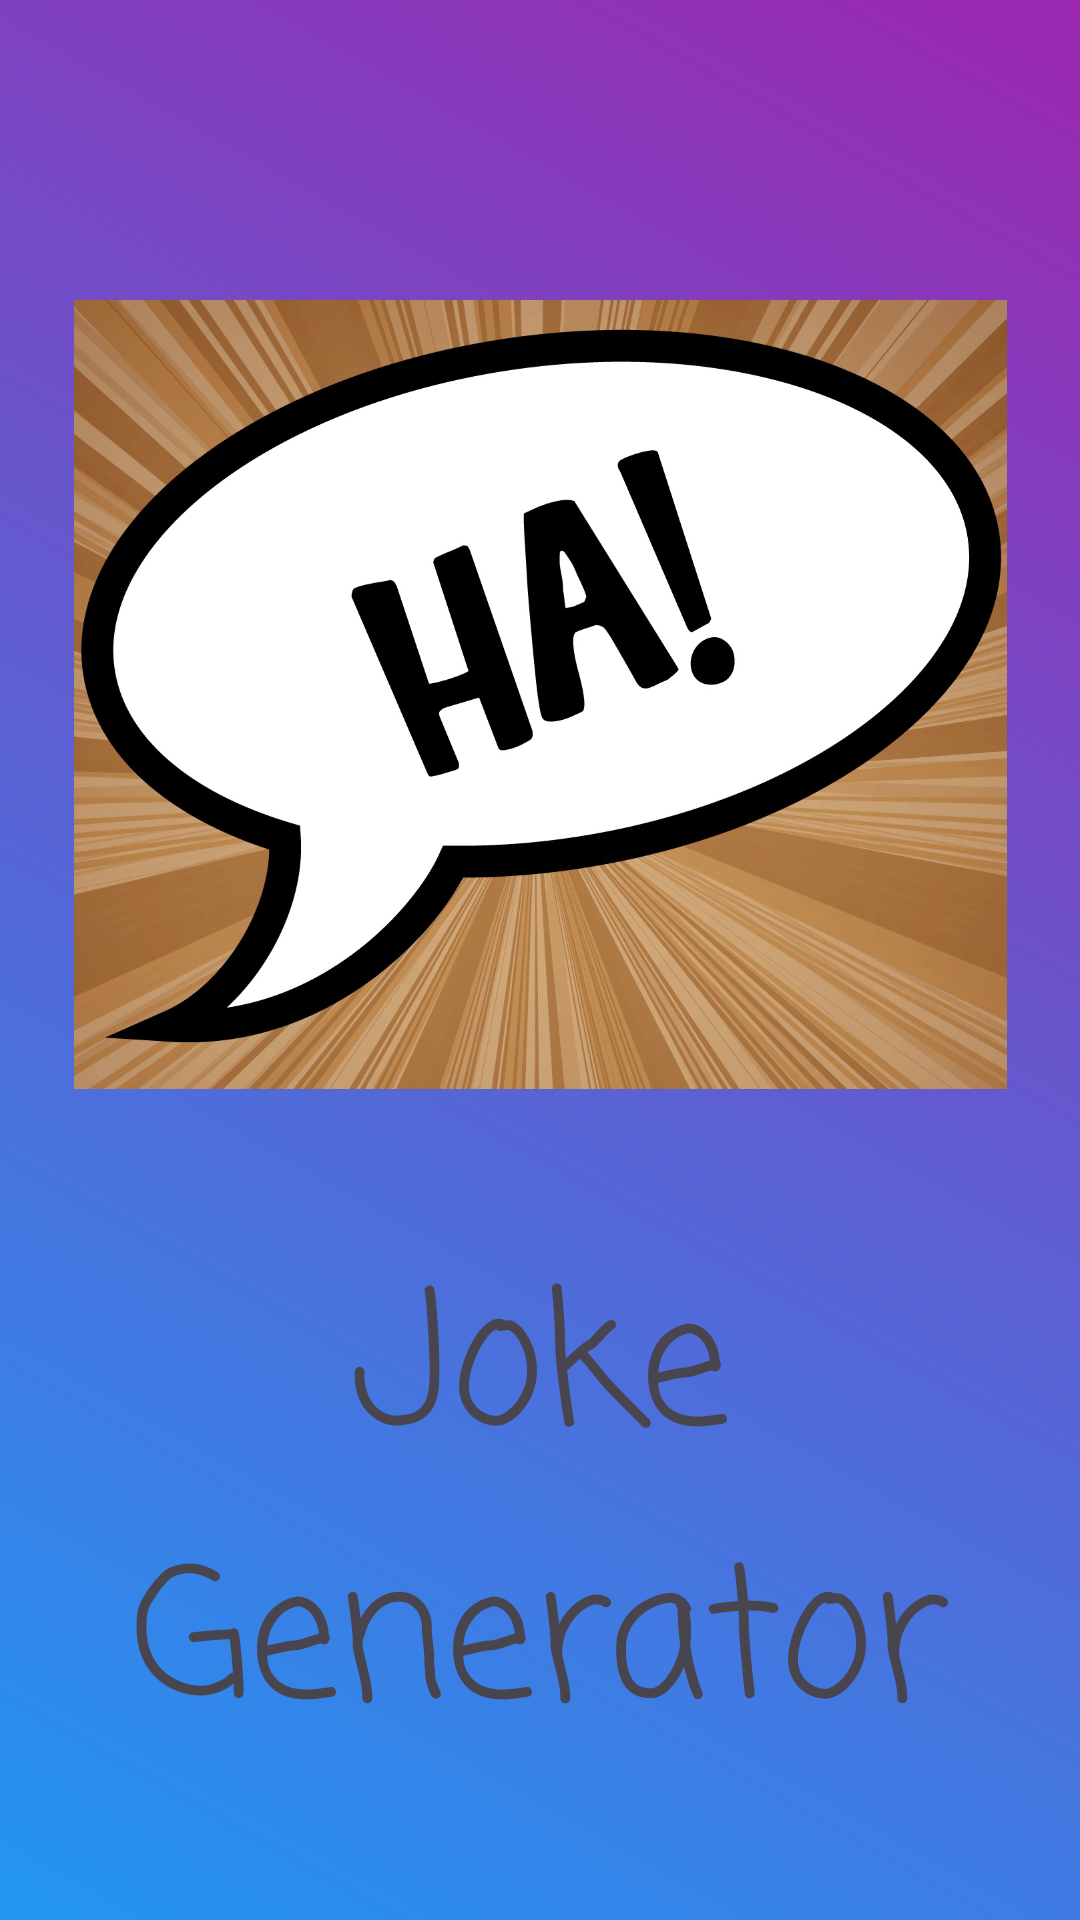

This screen was rendered from an Android layout file. Write that file and the resources it references.
<!-- AndroidManifest.xml: application theme Theme.Material3.Light.NoActionBar -->
<!-- res/layout/activity_splash.xml -->
<?xml version="1.0" encoding="utf-8"?>
<androidx.constraintlayout.widget.ConstraintLayout xmlns:android="http://schemas.android.com/apk/res/android"
    xmlns:app="http://schemas.android.com/apk/res-auto"
    xmlns:tools="http://schemas.android.com/tools"
    android:layout_width="match_parent"
    android:layout_height="match_parent"
    android:background="@drawable/splash_gradient"
    tools:context=".Splash">

    <ImageView
        android:id="@+id/splash_image"
        android:layout_width="311dp"
        android:layout_height="263dp"
        android:layout_marginTop="100dp"
        android:scaleType="centerCrop"
        android:src="@drawable/jokeapp"
        app:layout_constraintEnd_toEndOf="parent"
        app:layout_constraintStart_toStartOf="parent"
        app:layout_constraintTop_toTopOf="parent" />

    <TextView
        android:id="@+id/textView"
        android:layout_width="297dp"
        android:layout_height="167dp"
        android:fontFamily="casual"
        android:text="@string/joke_generator"
        android:textAlignment="center"
        android:textSize="60sp"
        app:layout_constraintBottom_toBottomOf="parent"
        app:layout_constraintEnd_toEndOf="parent"
        app:layout_constraintStart_toStartOf="parent"
        app:layout_constraintTop_toBottomOf="@+id/splash_image"
        app:layout_constraintVertical_bias="0.445" />


</androidx.constraintlayout.widget.ConstraintLayout>
<!-- resources referenced by this layout -->
<resources>
  <!-- drawable jokeapp: jpeg bitmap (drawable, 233248 bytes) -->
  <!-- drawable splash_gradient (drawable) -->
  <shape xmlns:android="http://schemas.android.com/apk/res/android">
      <gradient
          android:startColor="#2196F3"
          android:endColor="#9C27B0"
          android:angle="45"/>
  </shape>
  <string name="joke_generator">Joke Generator</string>
</resources>
